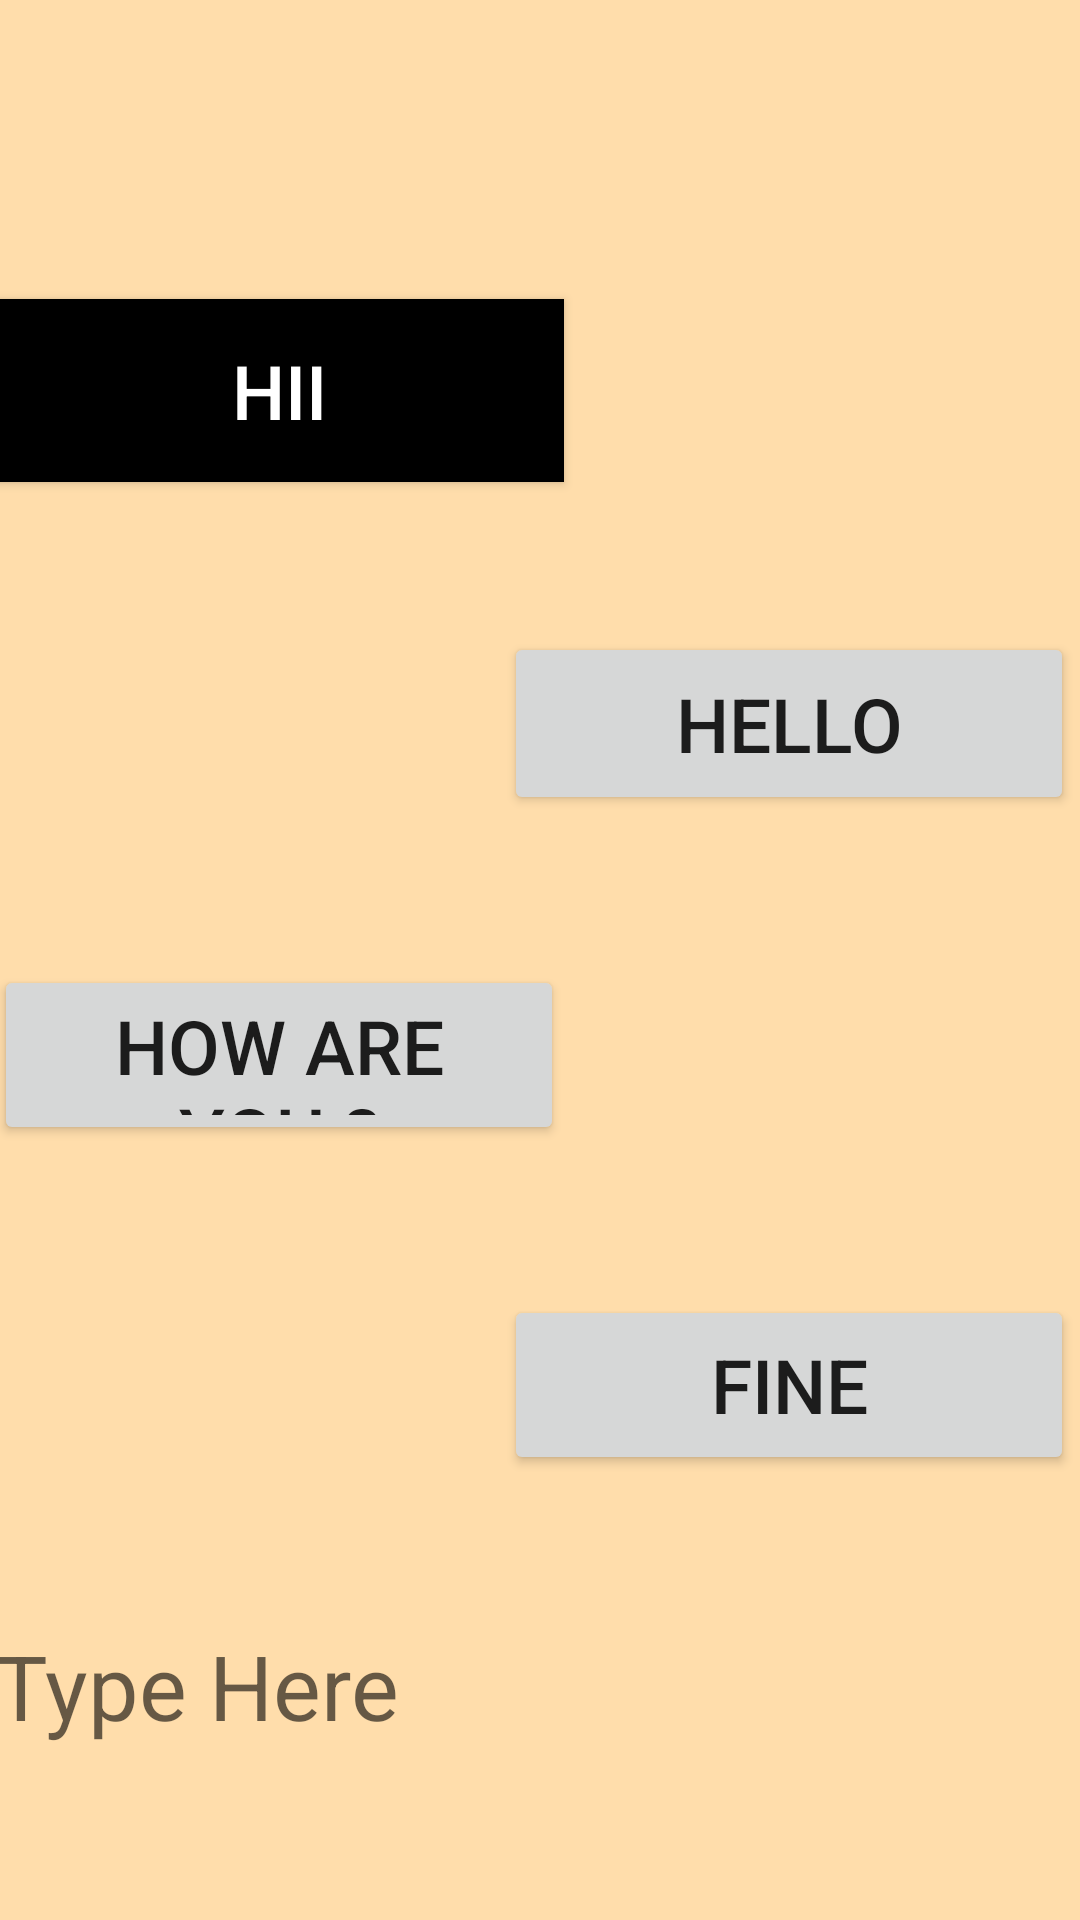

Reconstruct the res/layout file that produces this screen, plus the resources it refers to.
<!-- AndroidManifest.xml: application theme Theme.MobileChatApp -->
<!-- res/layout/activity_chat.xml -->
<?xml version="1.0" encoding="utf-8"?>
<androidx.constraintlayout.widget.ConstraintLayout xmlns:android="http://schemas.android.com/apk/res/android"
    xmlns:app="http://schemas.android.com/apk/res-auto"
    xmlns:tools="http://schemas.android.com/tools"
    android:layout_width="match_parent"
    android:layout_height="match_parent"
    tools:context=".ChatActivity"
    android:background="#54FF9800"
    >


    <LinearLayout
        android:id="@+id/linearLayout"
        android:layout_width="365dp"
        android:layout_height="601dp"
        android:orientation="vertical"
        app:layout_constraintBottom_toBottomOf="parent"
        app:layout_constraintEnd_toEndOf="parent"
        app:layout_constraintStart_toStartOf="parent"
        app:layout_constraintTop_toTopOf="parent"

        >

        <Button
            android:id="@+id/button8"
            android:layout_width="190dp"
            android:layout_height="61dp"
            android:layout_marginTop="80dp"
            android:text="Hii"
            android:textSize="25sp"
            android:background="@color/black"
            android:textColor="@color/white"
            />

        <Button
            android:id="@+id/button10"
            android:layout_width="190dp"
            android:layout_height="61dp"
            android:layout_marginLeft="170dp"
            android:layout_marginTop="50dp"
            android:text="Hello"
            android:textSize="25sp" />

        <Button
            android:id="@+id/button12"
            android:layout_width="190dp"
            android:layout_height="60dp"
            android:layout_marginTop="50dp"
            android:text="How are you ?"
            android:textSize="25sp" />

        <Button
            android:id="@+id/button13"
            android:layout_width="190dp"
            android:layout_height="60dp"
            android:layout_marginLeft="170dp"
            android:layout_marginTop="50dp"
            android:text="Fine"
            android:textSize="25sp" />

        <TextView
            android:id="@+id/textView22"
            android:layout_width="400dp"
            android:layout_height="63dp"
            android:layout_marginTop="50dp"
            android:hint="Type Here"
            android:textSize="30sp" />
    </LinearLayout>

</androidx.constraintlayout.widget.ConstraintLayout>
<!-- resources referenced by this layout -->
<resources>
  <style name="Theme.MobileChatApp" parent="Theme.MaterialComponents.DayNight.DarkActionBar">
          
          <item name="colorPrimary">@color/purple_500</item>
          <item name="colorPrimaryVariant">@color/purple_700</item>
          <item name="colorOnPrimary">@color/white</item>
          
          <item name="colorSecondary">@color/teal_200</item>
          <item name="colorSecondaryVariant">@color/teal_700</item>
          <item name="colorOnSecondary">@color/black</item>
          
          <item name="android:statusBarColor" tools:targetApi="l">?attr/colorPrimaryVariant</item>
          
      </style>
  <!-- not gathered from this repository: default colours our renderer supplied (Android Studio template values) -->
  <color name="purple_500">#FF6200EE</color>
  <color name="purple_700">#FF3700B3</color>
  <color name="teal_200">#FF03DAC5</color>
  <color name="teal_700">#FF018786</color>
  <color name="black">#FF000000</color>
  <color name="white">#FFFFFFFF</color>
</resources>
